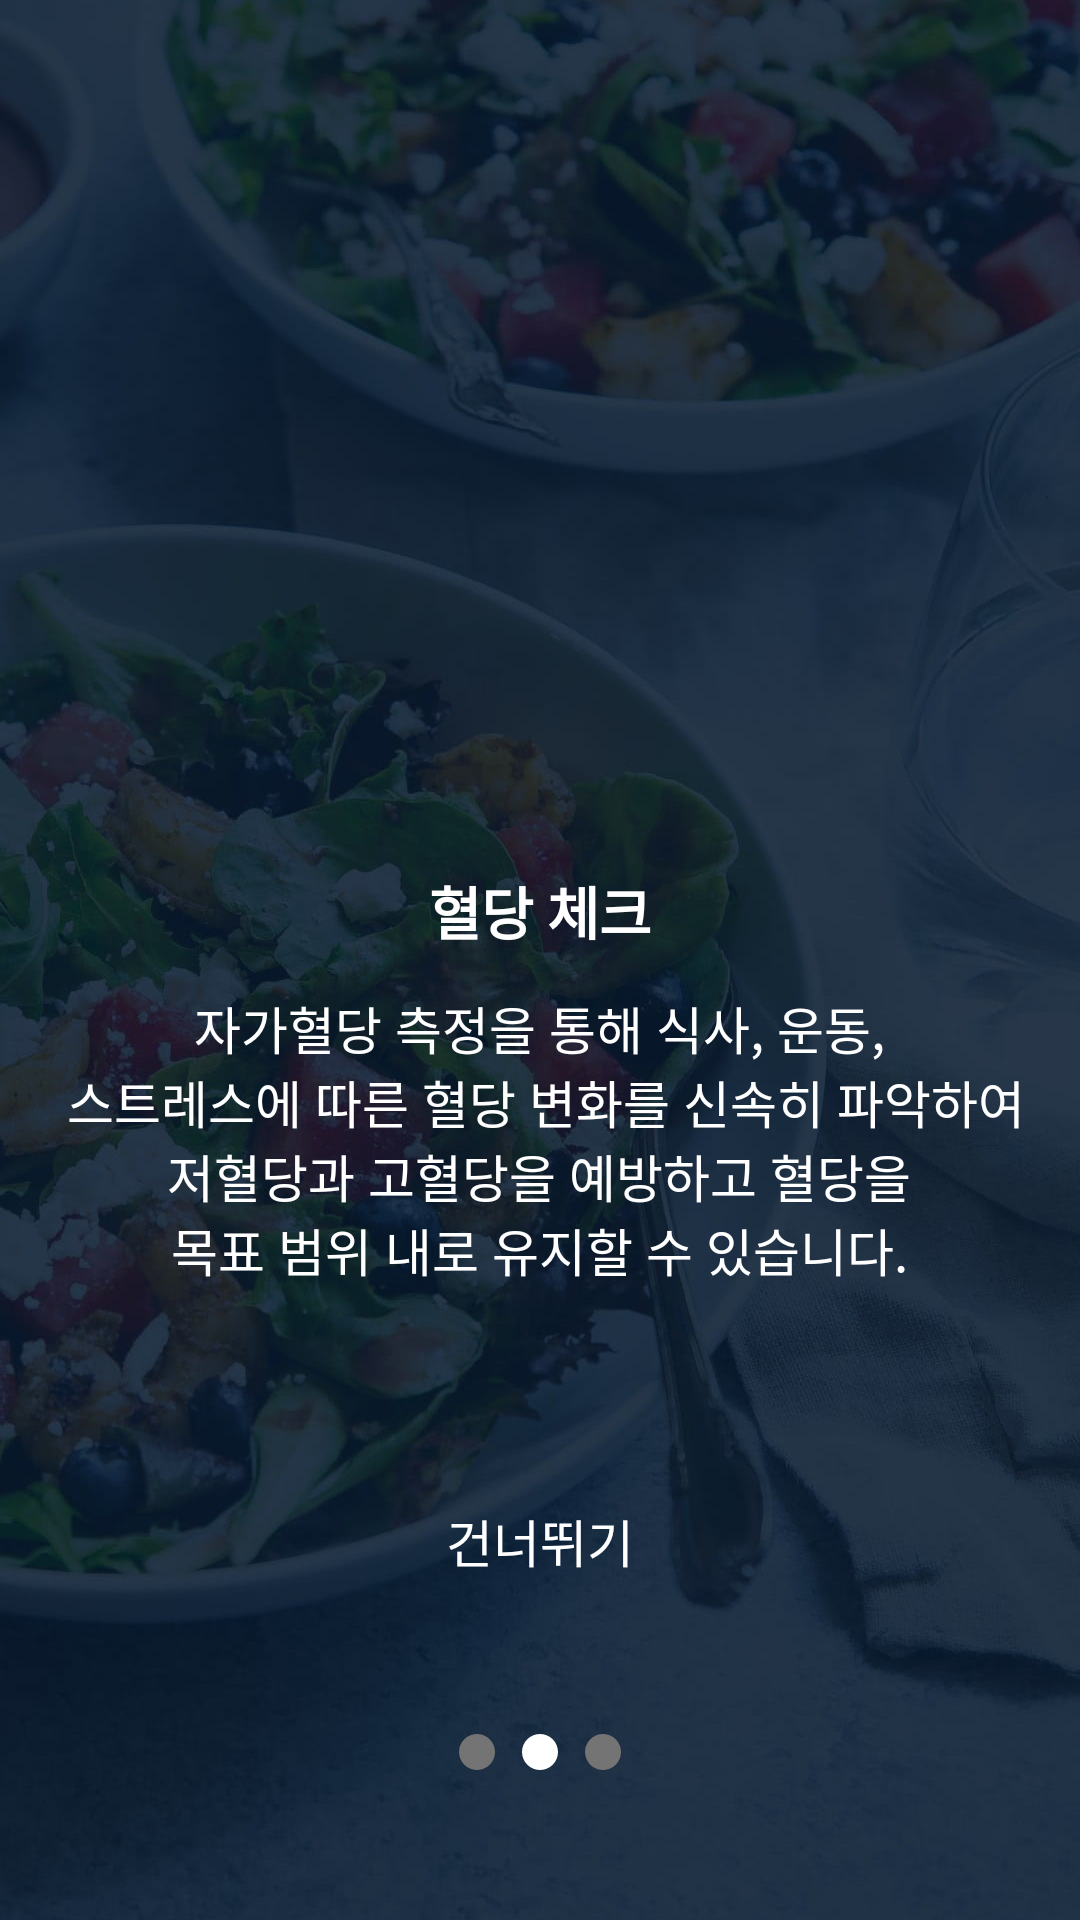

Reconstruct the res/layout file that produces this screen, plus the resources it refers to.
<!-- AndroidManifest.xml: application theme Theme.UXN_AGMS.NoActionBar -->
<!-- res/layout/fragment_intro2.xml -->
<?xml version="1.0" encoding="utf-8"?>
<RelativeLayout xmlns:android="http://schemas.android.com/apk/res/android"
    xmlns:app="http://schemas.android.com/apk/res-auto"
    xmlns:tools="http://schemas.android.com/tools"
    android:layout_width="match_parent"
    android:layout_height="match_parent"
    android:background="@color/color_001B37"
    android:orientation="vertical">
    <ImageView
        android:scaleType="centerCrop"
        android:src="@drawable/intro_background_2"
        android:id="@+id/background_image_view"
        android:layout_width="match_parent"
        android:layout_height="match_parent" />

    <LinearLayout
        android:layout_marginBottom="50dp"
        android:layout_alignParentBottom="true"
        android:layout_centerHorizontal="true"
        android:id="@+id/wrap_dots"
        android:orientation="horizontal"
        android:layout_width="wrap_content"
        android:layout_height="wrap_content" >
        <ImageView
            android:layout_marginRight="@dimen/dot_padding"
            android:src="@drawable/circle_disabled"
            android:layout_width="@dimen/dot_size"
            android:layout_height="@dimen/dot_size" />
        <ImageView
            android:layout_marginRight="@dimen/dot_padding"
            android:src="@drawable/circle_active"
            android:layout_width="@dimen/dot_size"
            android:layout_height="@dimen/dot_size" />

        <ImageView
            android:src="@drawable/circle_disabled"
            android:layout_width="@dimen/dot_size"
            android:layout_height="@dimen/dot_size" />
    </LinearLayout>

    <com.google.android.material.button.MaterialButton
        android:id="@+id/buttonSkip"
        style="@style/Widget.Material3.Button.TextButton"
        android:layout_width="wrap_content"
        android:layout_height="wrap_content"
        android:layout_above="@id/wrap_dots"
        android:layout_centerHorizontal="true"
        android:layout_marginBottom="48dp"
        android:gravity="bottom|center_horizontal"
        android:paddingBottom="0dp"
        android:text="@string/button_skip"
        android:textColor="@color/white"
        android:textSize="17sp" />

    <TextView
        android:id="@+id/intro_description"
        android:layout_width="wrap_content"
        android:layout_height="wrap_content"
        android:layout_above="@id/buttonSkip"
        android:layout_centerHorizontal="true"
        android:layout_marginBottom="53dp"
        android:gravity="center"
        android:text="@string/intro_2_description"
        android:textColor="@color/white"
        android:textSize="17sp" />

    <TextView
        android:id="@+id/app_version"
        android:layout_width="wrap_content"
        android:layout_height="wrap_content"
        android:layout_above="@id/intro_description"
        android:layout_centerHorizontal="true"
        android:layout_marginBottom="13dp"
        android:text="@string/title_glucose"
        android:textColor="@color/white"
        android:textSize="19sp"
        android:textStyle="bold" />

</RelativeLayout>
<!-- resources referenced by this layout -->
<resources>
  <color name="color_001B37">#001B37</color>
  <color name="white">#FFFFFFFF</color>
  <dimen name="dot_padding">9dp</dimen>
  <dimen name="dot_size">12dp</dimen>
  <!-- drawable circle_active (drawable) -->
  <?xml version="1.0" encoding="utf-8"?>
  <shape
      xmlns:android="http://schemas.android.com/apk/res/android"
      android:shape="oval">
  
    <solid
        android:color="#ffffff"/>
  
    <size
        android:width="7dp"
        android:height="7dp"/>
  </shape>
  <!-- drawable circle_disabled (drawable) -->
  <?xml version="1.0" encoding="utf-8"?>
  <shape
      xmlns:android="http://schemas.android.com/apk/res/android"
      android:shape="oval">
  
    <solid
        android:color="#747474"/>
  
    <size
        android:width="7dp"
        android:height="7dp"/>
  </shape>
  <!-- drawable intro_background_2: jpg bitmap (drawable-xxxhdpi, 108006 bytes) -->
  <string name="button_skip">건너뛰기</string>
  <string name="intro_2_description">자가혈당 측정을 통해 식사, 운동,\n 스트레스에 따른 혈당 변화를 신속히 파악하여\n저혈당과 고혈당을 예방하고 혈당을\n목표 범위 내로 유지할 수 있습니다.</string>
  <string name="title_glucose">혈당 체크</string>
  <style name="Theme.UXN_AGMS.NoActionBar">
          <item name="windowActionBar">false</item>
          <item name="windowNoTitle">true</item>
      </style>
</resources>
